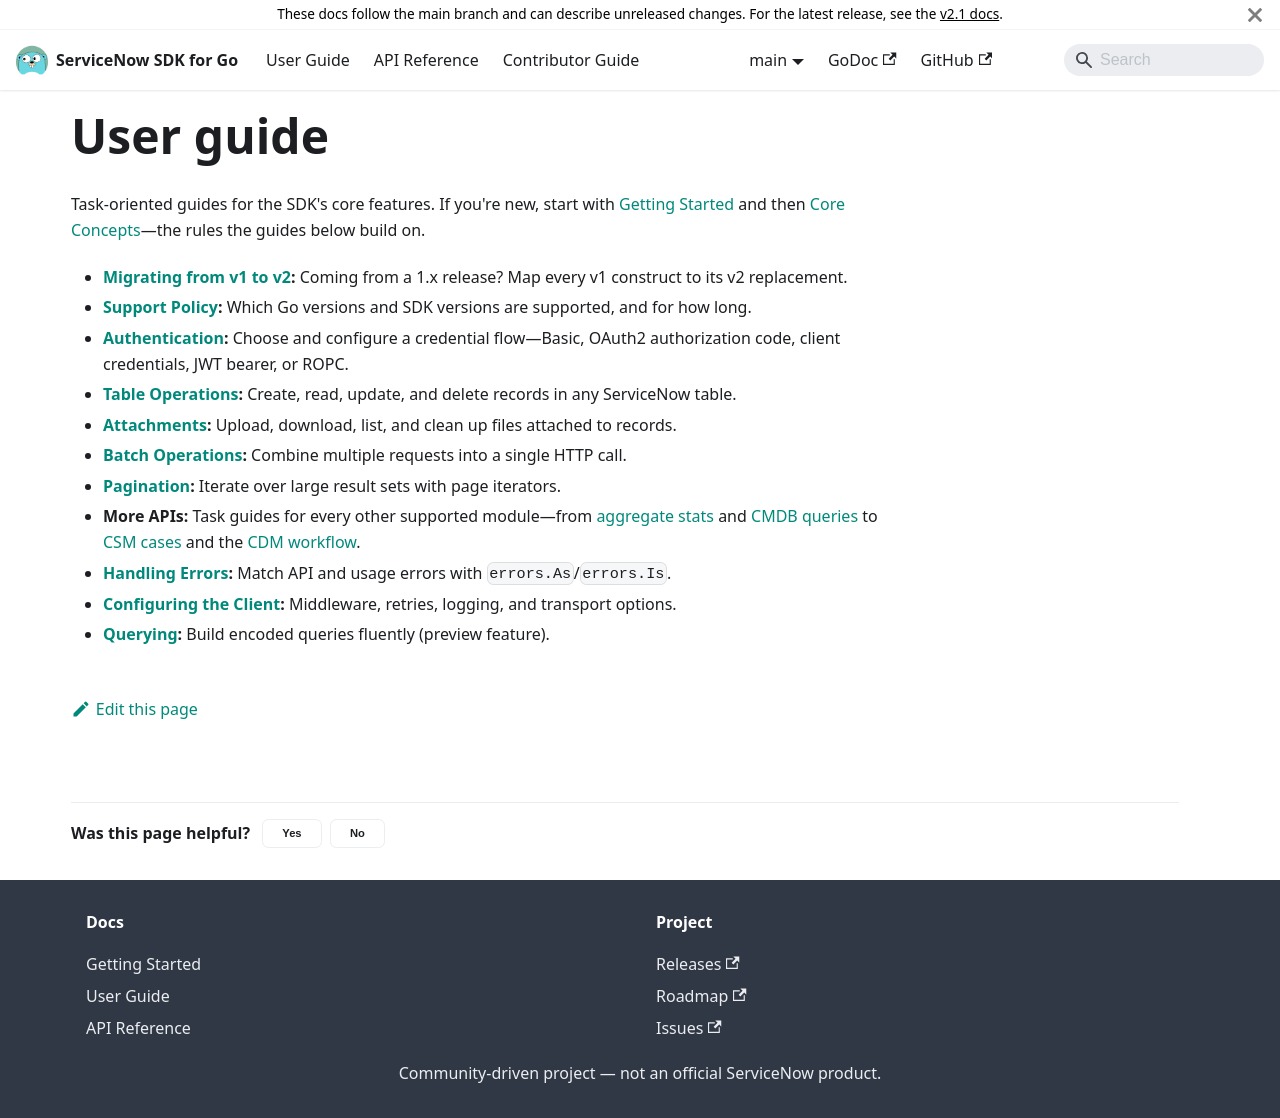

repository: michaeldcanady/servicenow-sdk-go · page: user-guide.html · generator: docusaurus

# User guide

Task-oriented guides for the SDK's core features. If you're new, start with
[Getting Started](../getting-started.mdx) and then
[Core Concepts](../core-concepts.mdx)—the rules the guides below build on.

- **[Migrating from v1 to v2](migrate-v1-to-v2.mdx):** Coming from a 1.x
  release? Map every v1 construct to its v2 replacement.
- **[Support Policy](support-policy.md):** Which Go versions and SDK
  versions are supported, and for how long.
- **[Authentication](authentication/index.md):** Choose and configure a
  credential flow—Basic, OAuth2 authorization code, client credentials,
  JWT bearer, or ROPC.
- **[Table Operations](tables/index.mdx):** Create, read, update, and delete
  records in any ServiceNow table.
- **[Attachments](attachments/index.mdx):** Upload, download, list, and
  clean up files attached to records.
- **[Batch Operations](batch.mdx):** Combine multiple requests into a single
  HTTP call.
- **[Pagination](pagination.mdx):** Iterate over large result sets with page
  iterators.
- **More APIs:** Task guides for every other supported module—from
  [aggregate stats](apis/aggregation/aggregate-records.mdx) and
  [CMDB queries](apis/cmdb-instance/query-configuration-items.mdx) to
  [CSM cases](apis/case/read-cases.mdx) and the
  [CDM workflow](apis/cdm-changesets/track-changesets.mdx).
- **[Handling Errors](error-handling.mdx):** Match API and usage errors with
  `errors.As`/`errors.Is`.
- **[Configuring the Client](configuration.mdx):** Middleware, retries,
  logging, and transport options.
- **[Querying](query-builder.mdx):** Build encoded queries fluently
  (preview feature).
